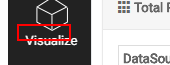
Task: Blank Project
Workflow: VerifyVisualizePage

Step 1: element_VisualizeTab on the element 'Visualize' (chrome.exe)

Step 2: element_VisualizeTabOnPage on the element 'Visualize' (chrome.exe) (same screen as step 1)

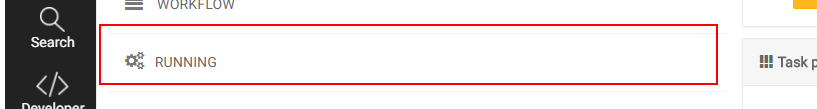
Step 3: get-text from the list item (chrome.exe)
